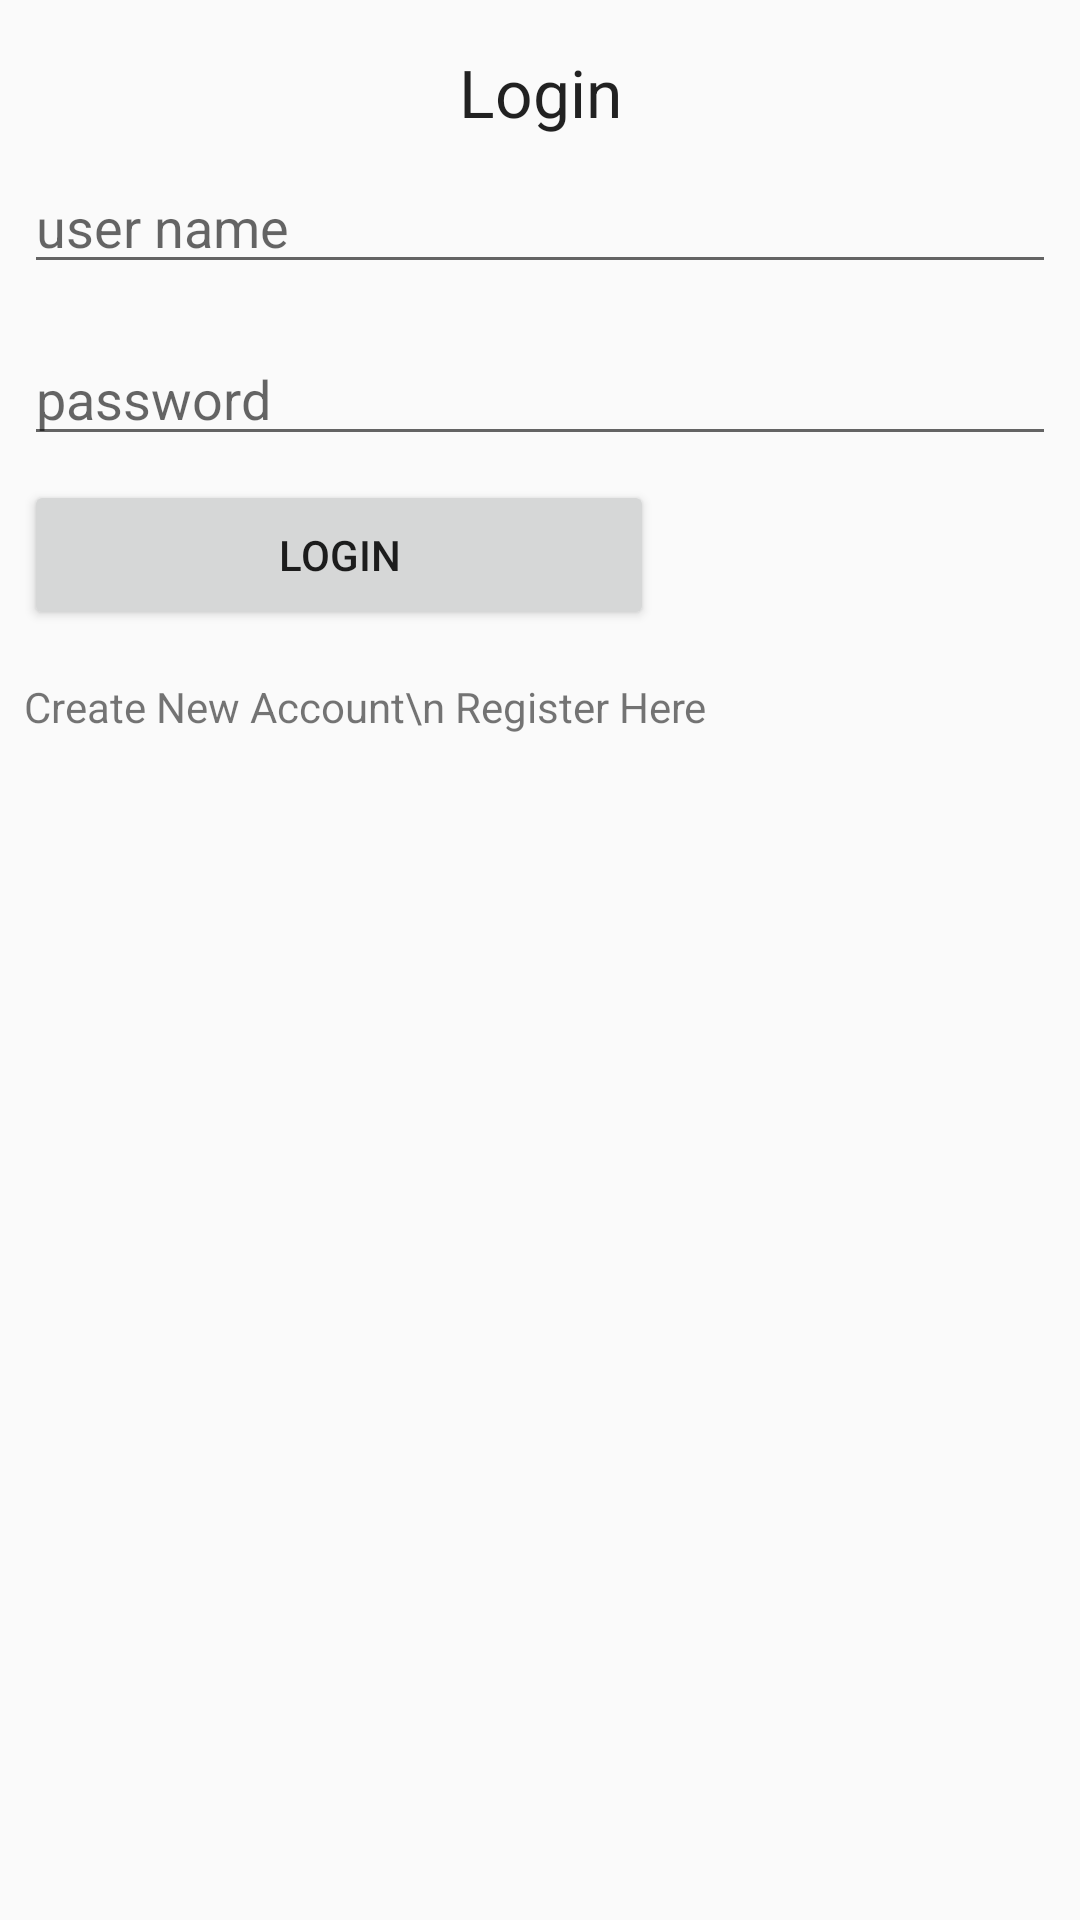

This screen was rendered from an Android layout file. Write that file and the resources it references.
<!-- AndroidManifest.xml: application theme Theme.AppCompat.DayNight.DarkActionBar -->
<!-- res/layout/activity_login.xml -->
<?xml version="1.0" encoding="utf-8"?>
<LinearLayout xmlns:android="http://schemas.android.com/apk/res/android"
    xmlns:app="http://schemas.android.com/apk/res-auto"
    xmlns:tools="http://schemas.android.com/tools"
    android:layout_width="match_parent"
    android:layout_height="match_parent"
    tools:context=".activity_login"
    android:orientation="vertical">>

    <TextView
        android:layout_width="fill_parent"
        android:layout_height="wrap_content"
        android:layout_marginEnd="8dp"
        android:layout_marginStart="8dp"
        android:layout_marginTop="16dp"
        android:gravity="center"
        android:text="Login"
        android:textAppearance="@style/Base.TextAppearance.AppCompat.Large"
        app:layout_constraintEnd_toEndOf="parent"
        app:layout_constraintHorizontal_bias="1.0"
        app:layout_constraintStart_toStartOf="parent"
        app:layout_constraintTop_toTopOf="parent" />

    <EditText
        android:id="@+id/etUserName"
        android:layout_width="fill_parent"
        android:layout_height="wrap_content"
        android:layout_marginBottom="8dp"
        android:layout_marginEnd="8dp"
        android:layout_marginStart="8dp"
        android:layout_marginTop="8dp"
        android:ems="10"
        android:inputType="textPersonName"
        android:hint="user name"
        app:layout_constraintBottom_toBottomOf="parent"
        app:layout_constraintEnd_toEndOf="parent"
        app:layout_constraintHorizontal_bias="0.0"
        app:layout_constraintStart_toStartOf="parent"
        app:layout_constraintTop_toTopOf="parent"
        app:layout_constraintVertical_bias="0.144" />

    <EditText
        android:id="@+id/etUserPassword"
        android:layout_width="fill_parent"
        android:layout_height="wrap_content"
        android:layout_marginEnd="8dp"
        android:layout_marginStart="8dp"
        android:layout_marginTop="8dp"
        android:hint="password"
        android:ems="10"
        android:inputType="textPassword"
        app:layout_constraintEnd_toEndOf="parent"
        app:layout_constraintStart_toStartOf="parent"
        app:layout_constraintTop_toBottomOf="@+id/etUserName" />

    <Button
        android:id="@+id/btnLogin"
        android:layout_width="210dp"
        android:layout_height="50dp"
        android:layout_marginBottom="8dp"
        android:layout_marginEnd="8dp"
        android:layout_marginStart="8dp"
        android:layout_marginTop="8dp"
        android:text="Login"
        app:layout_constraintBottom_toBottomOf="parent"
        app:layout_constraintEnd_toEndOf="parent"
        app:layout_constraintStart_toStartOf="parent"
        app:layout_constraintTop_toBottomOf="@+id/etUserName"
        app:layout_constraintVertical_bias="0.754" />

    <TextView
        android:id="@+id/tvRegister"
        android:layout_width="wrap_content"
        android:layout_height="wrap_content"
        android:layout_marginBottom="8dp"
        android:layout_marginEnd="8dp"
        android:layout_marginStart="8dp"
        android:layout_marginTop="8dp"
        android:gravity="center"
        android:text="Create New Account\n Register Here"
        app:layout_constraintBottom_toBottomOf="parent"
        app:layout_constraintEnd_toEndOf="parent"
        app:layout_constraintStart_toStartOf="parent"
        app:layout_constraintTop_toBottomOf="@+id/btnLogin"
        app:layout_constraintVertical_bias="0.405" />

    <ProgressBar
        android:id="@+id/progressBar"
        android:visibility="gone"
        style="?android:attr/progressBarStyle"
        android:layout_width="wrap_content"
        android:layout_height="wrap_content"
        android:layout_marginBottom="8dp"
        android:layout_marginEnd="8dp"
        android:layout_marginStart="8dp"
        android:layout_marginTop="8dp"
        app:layout_constraintBottom_toBottomOf="parent"
        app:layout_constraintEnd_toEndOf="parent"
        app:layout_constraintStart_toStartOf="parent"
        app:layout_constraintTop_toTopOf="parent"
        app:layout_constraintVertical_bias="0.456" />

</LinearLayout>
<!-- resources referenced by this layout -->
<resources>

</resources>
